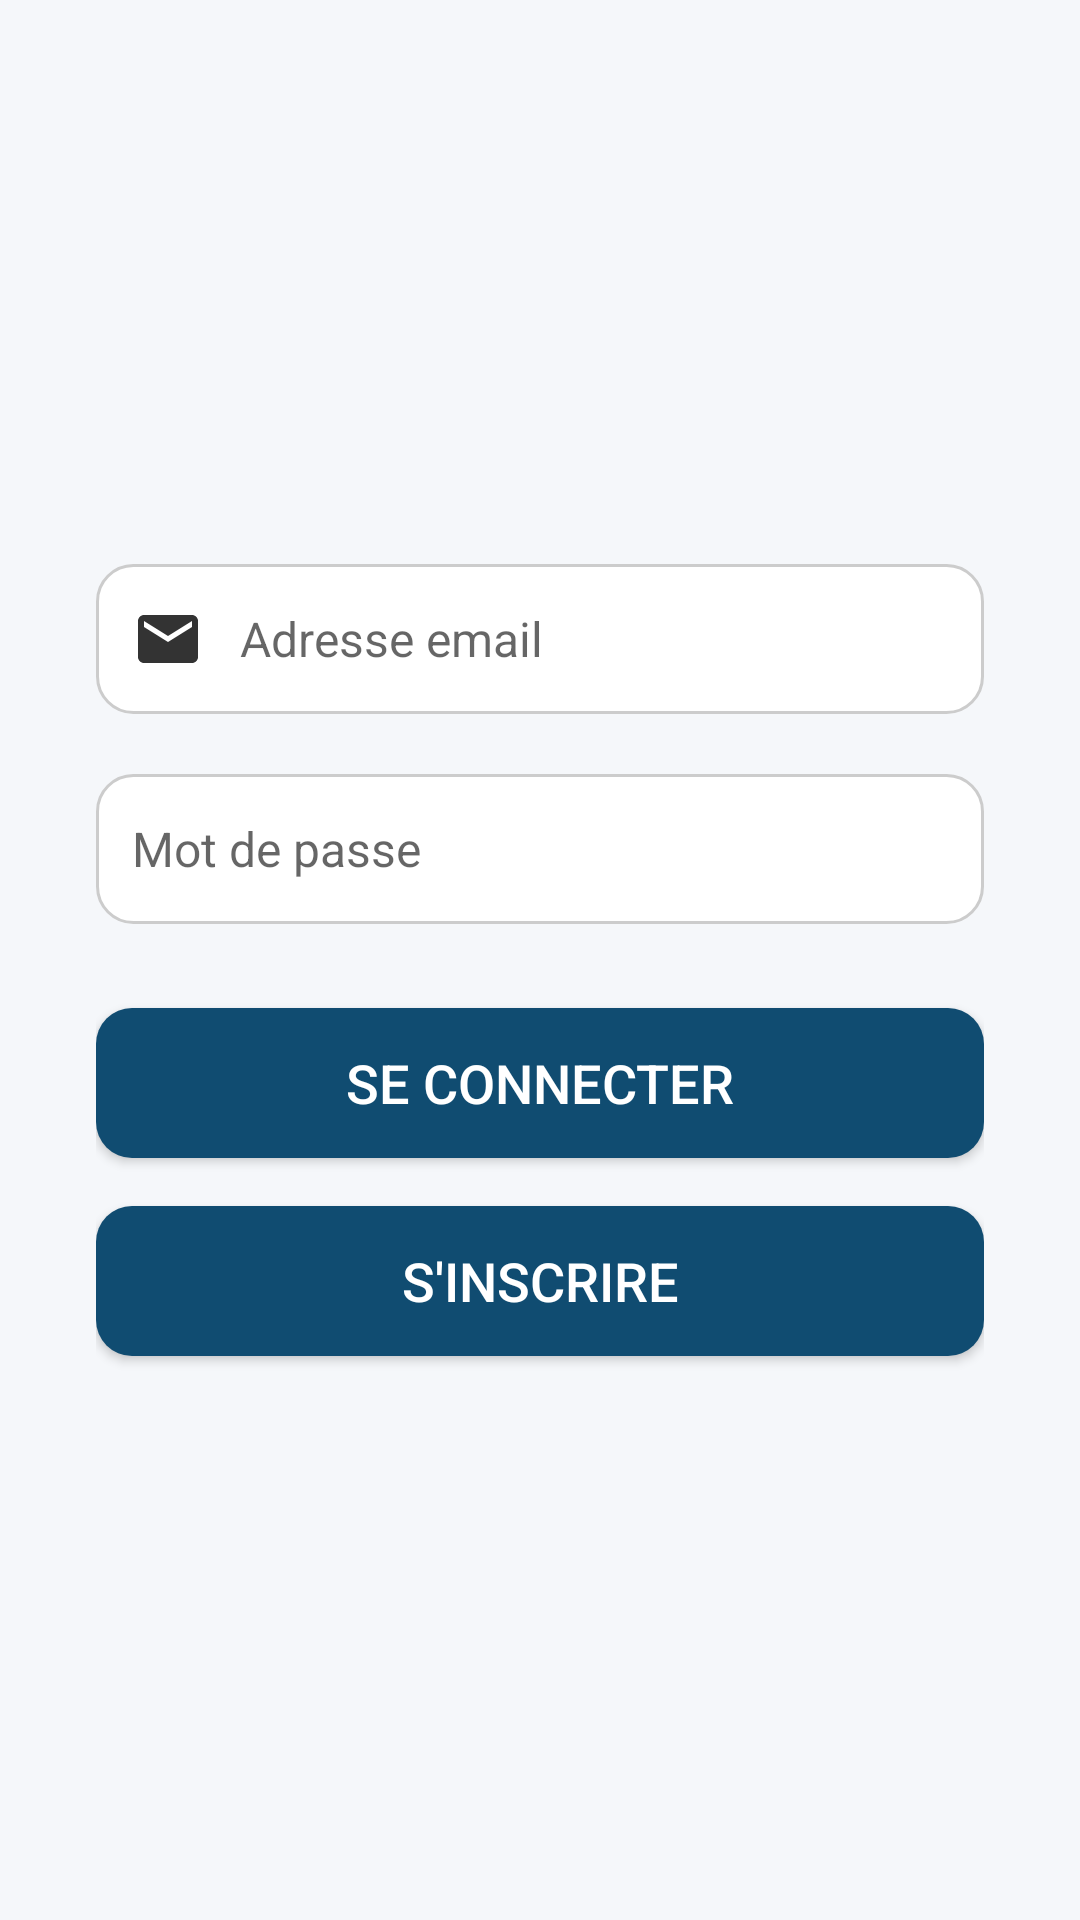

Produce the Android XML layout that renders to this screen, including the resource entries it uses.
<!-- AndroidManifest.xml: application theme MyStyle -->
<!-- res/layout/activity_login_patient.xml -->
<?xml version="1.0" encoding="utf-8"?>
<LinearLayout
    xmlns:android="http://schemas.android.com/apk/res/android"
    xmlns:tools="http://schemas.android.com/tools"
    android:id="@+id/loginLayout"
    android:layout_width="match_parent"
    android:layout_height="match_parent"
    android:padding="32dp"
    android:orientation="vertical"
    android:gravity="center"
    android:background="#F5F7FA"
    tools:context=".MainActivity">

    <EditText
        android:id="@+id/emailInput"
        android:layout_width="match_parent"
        android:layout_height="50dp"
        android:hint="Adresse email"
        android:inputType="textEmailAddress"
        android:padding="12dp"
        android:background="@drawable/rounded_edittext"
        android:layout_marginBottom="20dp"
        android:textColor="#333"
        android:textSize="16sp"
        android:fontFamily="sans-serif"
        android:drawableStart="@drawable/ic_email"
        android:drawablePadding="12dp" />

    <EditText
        android:id="@+id/passwordInput"
        android:layout_width="match_parent"
        android:layout_height="50dp"
        android:hint="Mot de passe"
        android:inputType="textPassword"
        android:padding="12dp"
        android:background="@drawable/rounded_edittext"
        android:layout_marginBottom="28dp"
        android:textColor="#333"
        android:textSize="16sp"
        android:fontFamily="sans-serif"
        android:drawableStart="@drawable/ic_password"
        android:drawablePadding="12dp" />


    <Button
        android:id="@+id/loginButton"
        android:layout_width="match_parent"
        android:layout_height="50dp"
        android:text="Se connecter"
        android:textColor="#fff"
        android:textSize="18sp"

        android:fontFamily="sans-serif-medium"
        android:layout_marginBottom="16dp"
        android:background="@drawable/rounded_button" />

    <Button
        android:id="@+id/registerButton"
        android:layout_width="match_parent"
        android:layout_height="50dp"
        android:text="S'inscrire"
        android:textColor="#fff"
        android:textSize="18sp"

        android:fontFamily="sans-serif-medium"
        android:background="@drawable/rounded_button" />

</LinearLayout>
<!-- resources referenced by this layout -->
<resources>
  <!-- drawable ic_email (drawable) -->
  <vector xmlns:android="http://schemas.android.com/apk/res/android"
      android:width="24dp"
      android:height="24dp"
      android:viewportWidth="24"
      android:viewportHeight="24">
      <path
          android:fillColor="#333"
          android:pathData="M20,4H4c-1.1,0 -2,0.9 -2,2v12c0,1.1 0.9,2 2,2h16c1.1,0 2,-0.9 2,-2V6c0,-1.1 -0.9,-2 -2,-2zM20,8l-8,5 -8,-5V6l8,5 8,-5v2z" />
  </vector>
  <!-- drawable rounded_button (drawable) -->
  <selector xmlns:android="http://schemas.android.com/apk/res/android">
      <item android:state_pressed="true">
          <shape android:shape="rectangle">
              <solid android:color="#00B8D4"/>
              <corners android:radius="12dp"/>
          </shape>
      </item>
      <item>
          <shape android:shape="rectangle">
              <solid android:color="#104C71"/>
              <corners android:radius="12dp"/>
          </shape>
      </item>
  </selector>
  <!-- drawable rounded_edittext (drawable) -->
  <shape xmlns:android="http://schemas.android.com/apk/res/android" android:shape="rectangle">
      <solid android:color="#FFFFFF"/>
      <corners android:radius="12dp"/>
      <padding android:left="12dp" android:top="12dp" android:right="12dp" android:bottom="12dp"/>
      <stroke android:width="1dp" android:color="#CCCCCC"/>
  </shape>
  <style name="MyStyle" parent="Theme.AppCompat.DayNight.DarkActionBar"> 
          <item name="colorPrimary">@color/ColorPrimary</item>
          <item name="colorPrimaryDark">@color/ColorPrimaryDark</item>
          <item name="colorAccent">@color/ColorAccent</item>
      </style>
  <color name="ColorPrimary">#104C71</color>
  <color name="ColorPrimaryDark">#00B8D4</color>
  <color name="ColorAccent">#00BFA5</color>
</resources>
